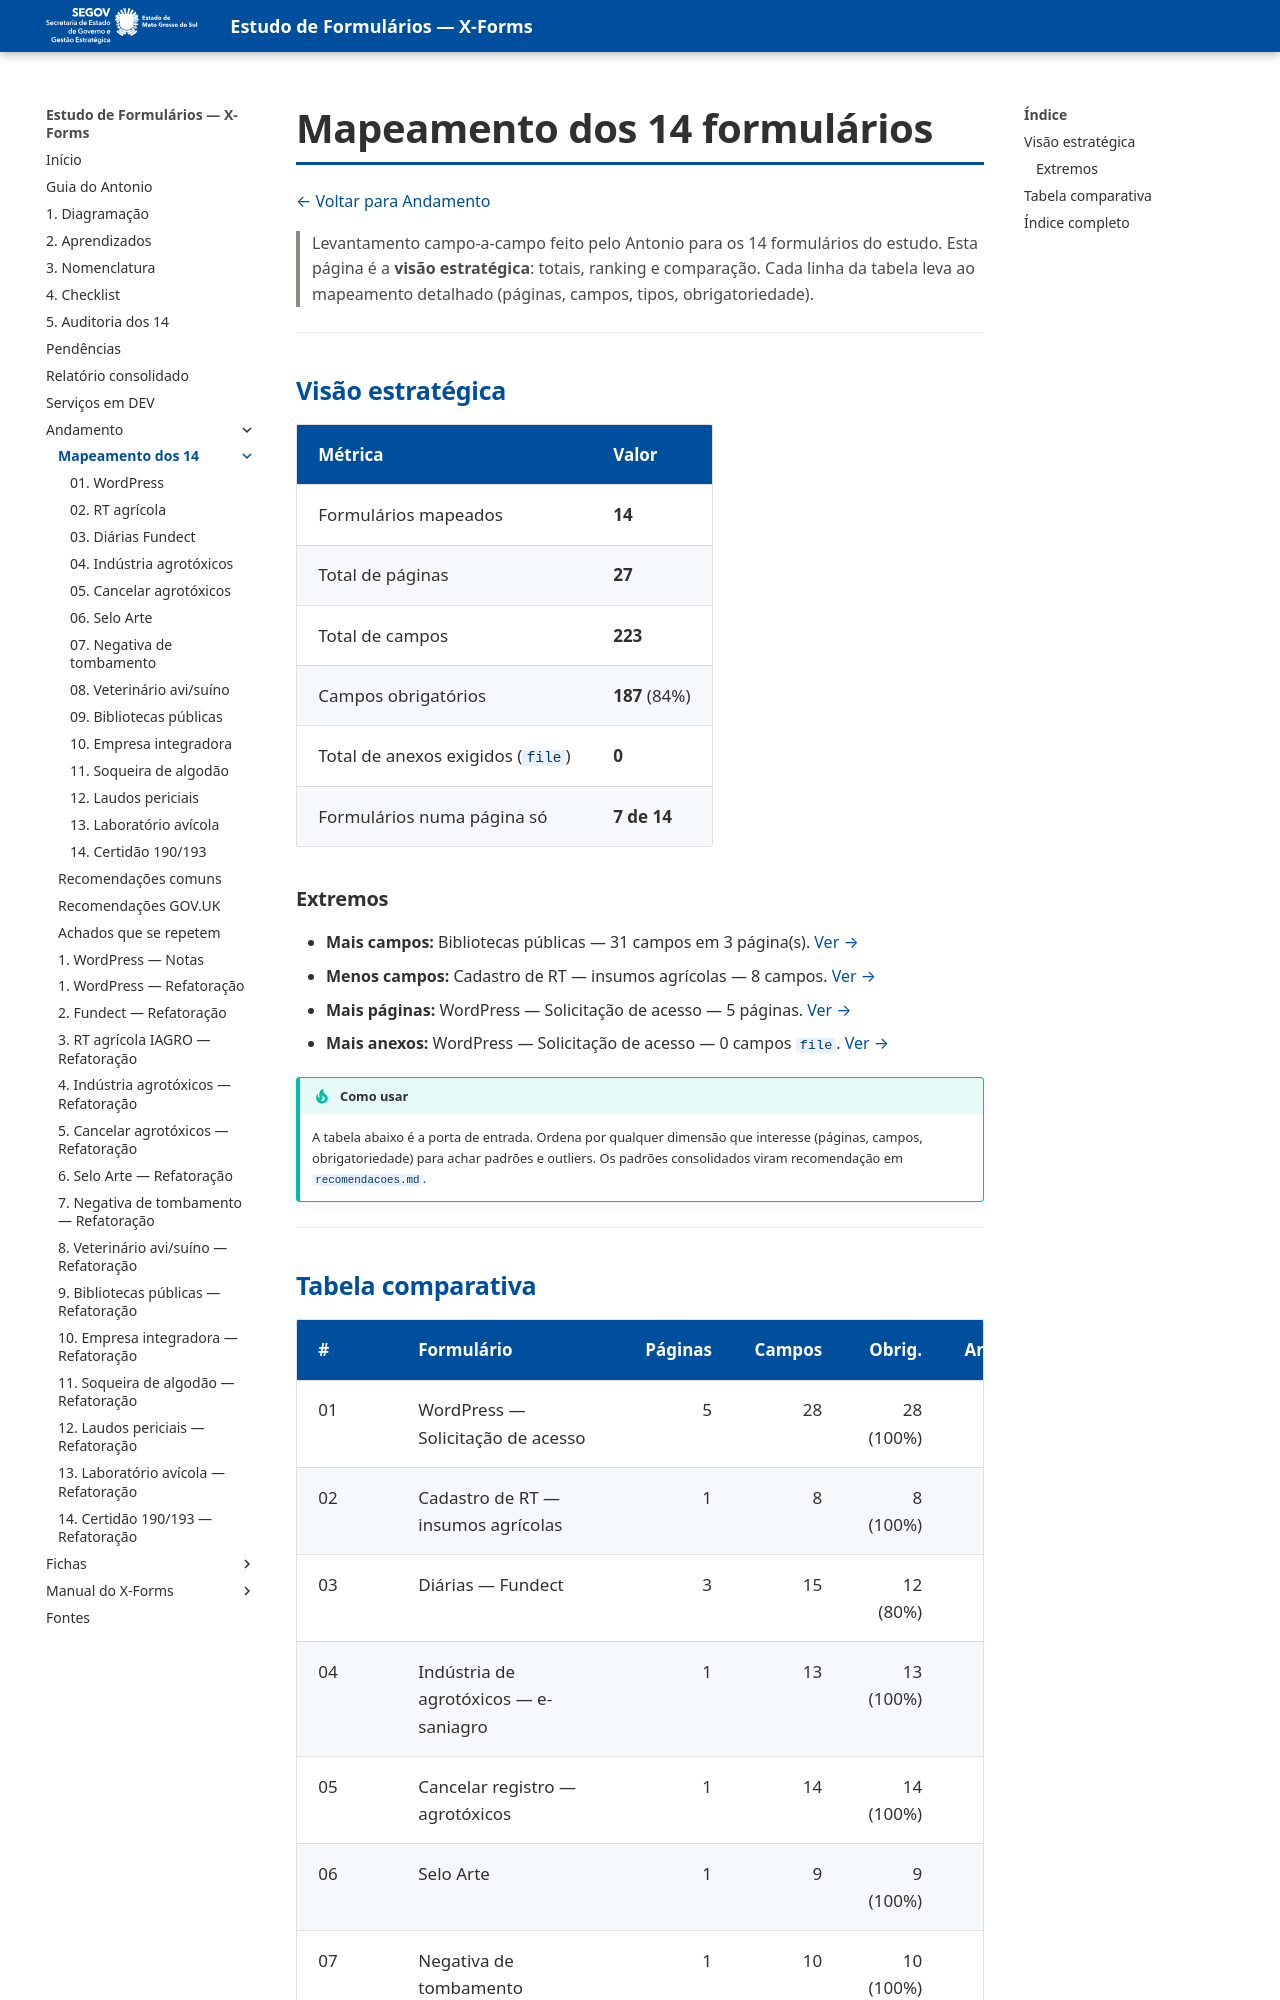

repository: fabioramos-02/estudo-formularios · page: andamento/mapeamento/index.html · generator: mkdocs

# Mapeamento dos 14 formulários

[← Voltar para Andamento](../index.md)

> Levantamento campo-a-campo feito pelo Antonio para os 14 formulários do estudo.
> Esta página é a **visão estratégica**: totais, ranking e comparação. Cada linha
> da tabela leva ao mapeamento detalhado (páginas, campos, tipos, obrigatoriedade).

---

## Visão estratégica

| Métrica | Valor |
|---|---|
| Formulários mapeados | **14** |
| Total de páginas | **27** |
| Total de campos | **223** |
| Campos obrigatórios | **187** (84%) |
| Total de anexos exigidos (`file`) | **0** |
| Formulários numa página só | **7 de 14** |

### Extremos

- **Mais campos:** Bibliotecas públicas — 31 campos em 3 página(s). [Ver →](09-bibliotecas-publicas.md)
- **Menos campos:** Cadastro de RT — insumos agrícolas — 8 campos. [Ver →](02-rt-agricola.md)
- **Mais páginas:** WordPress — Solicitação de acesso — 5 páginas. [Ver →](01-wordpress.md)
- **Mais anexos:** WordPress — Solicitação de acesso — 0 campos `file`. [Ver →](01-wordpress.md)

!!! tip "Como usar"
    A tabela abaixo é a porta de entrada. Ordena por qualquer dimensão que interesse
    (páginas, campos, obrigatoriedade) para achar padrões e outliers. Os padrões
    consolidados viram recomendação em [`recomendacoes.md`](../recomendacoes.md).

---

## Tabela comparativa

| # | Formulário | Páginas | Campos | Obrig. | Anexos | Detalhe |
|---|---|---:|---:|---:|---:|---|
| 01 | WordPress — Solicitação de acesso | 5 | 28 | 28 (100%) | 0 | [abrir](01-wordpress.md) |
| 02 | Cadastro de RT — insumos agrícolas | 1 | 8 | 8 (100%) | 0 | [abrir](02-rt-agricola.md) |
| 03 | Diárias — Fundect | 3 | 15 | 12 (80%) | 0 | [abrir](03-diarias-fundect.md) |
| 04 | Indústria de agrotóxicos — e-saniagro | 1 | 13 | 13 (100%) | 0 | [abrir](04-industria-agrotoxicos.md) |
| 05 | Cancelar registro — agrotóxicos | 1 | 14 | 14 (100%) | 0 | [abrir](05-cancelar-agrotoxicos.md) |
| 06 | Selo Arte | 1 | 9 | 9 (100%) | 0 | [abrir](06-selo-arte.md) |
| 07 | Negativa de tombamento | 1 | 10 | 10 (100%) | 0 | [abrir](07-negativa-tombamento.md) |
| 08 | Veterinário — avicultura/suinocultura | 2 | 17 | 16 (94%) | 0 | [abrir](08-veterinario-avi-suino.md) |
| 09 | Bibliotecas públicas | 3 | 31 | 22 (71%) | 0 | [abrir](09-bibliotecas-publicas.md) |
| 10 | Empresa integradora — ave/suíno | 2 | 16 | 10 (62%) | 0 | [abrir](10-empresa-integradora.md) |
| 11 | Destruição de soqueira de algodão | 1 | 8 | 8 (100%) | 0 | [abrir](11-soqueira-algodao.md) |
| 12 | Cópia de laudos periciais | 3 | 22 | 13 (59%) | 0 | [abrir](12-laudos-periciais.md) |
| 13 | Laboratório — sanidade avícola | 1 | 14 | 11 (79%) | 0 | [abrir](13-laboratorio-avicola.md) |
| 14 | Certidão de atendimento 190/193 | 2 | 18 | 13 (72%) | 0 | [abrir](14-certidao-190-193.md) |

---
